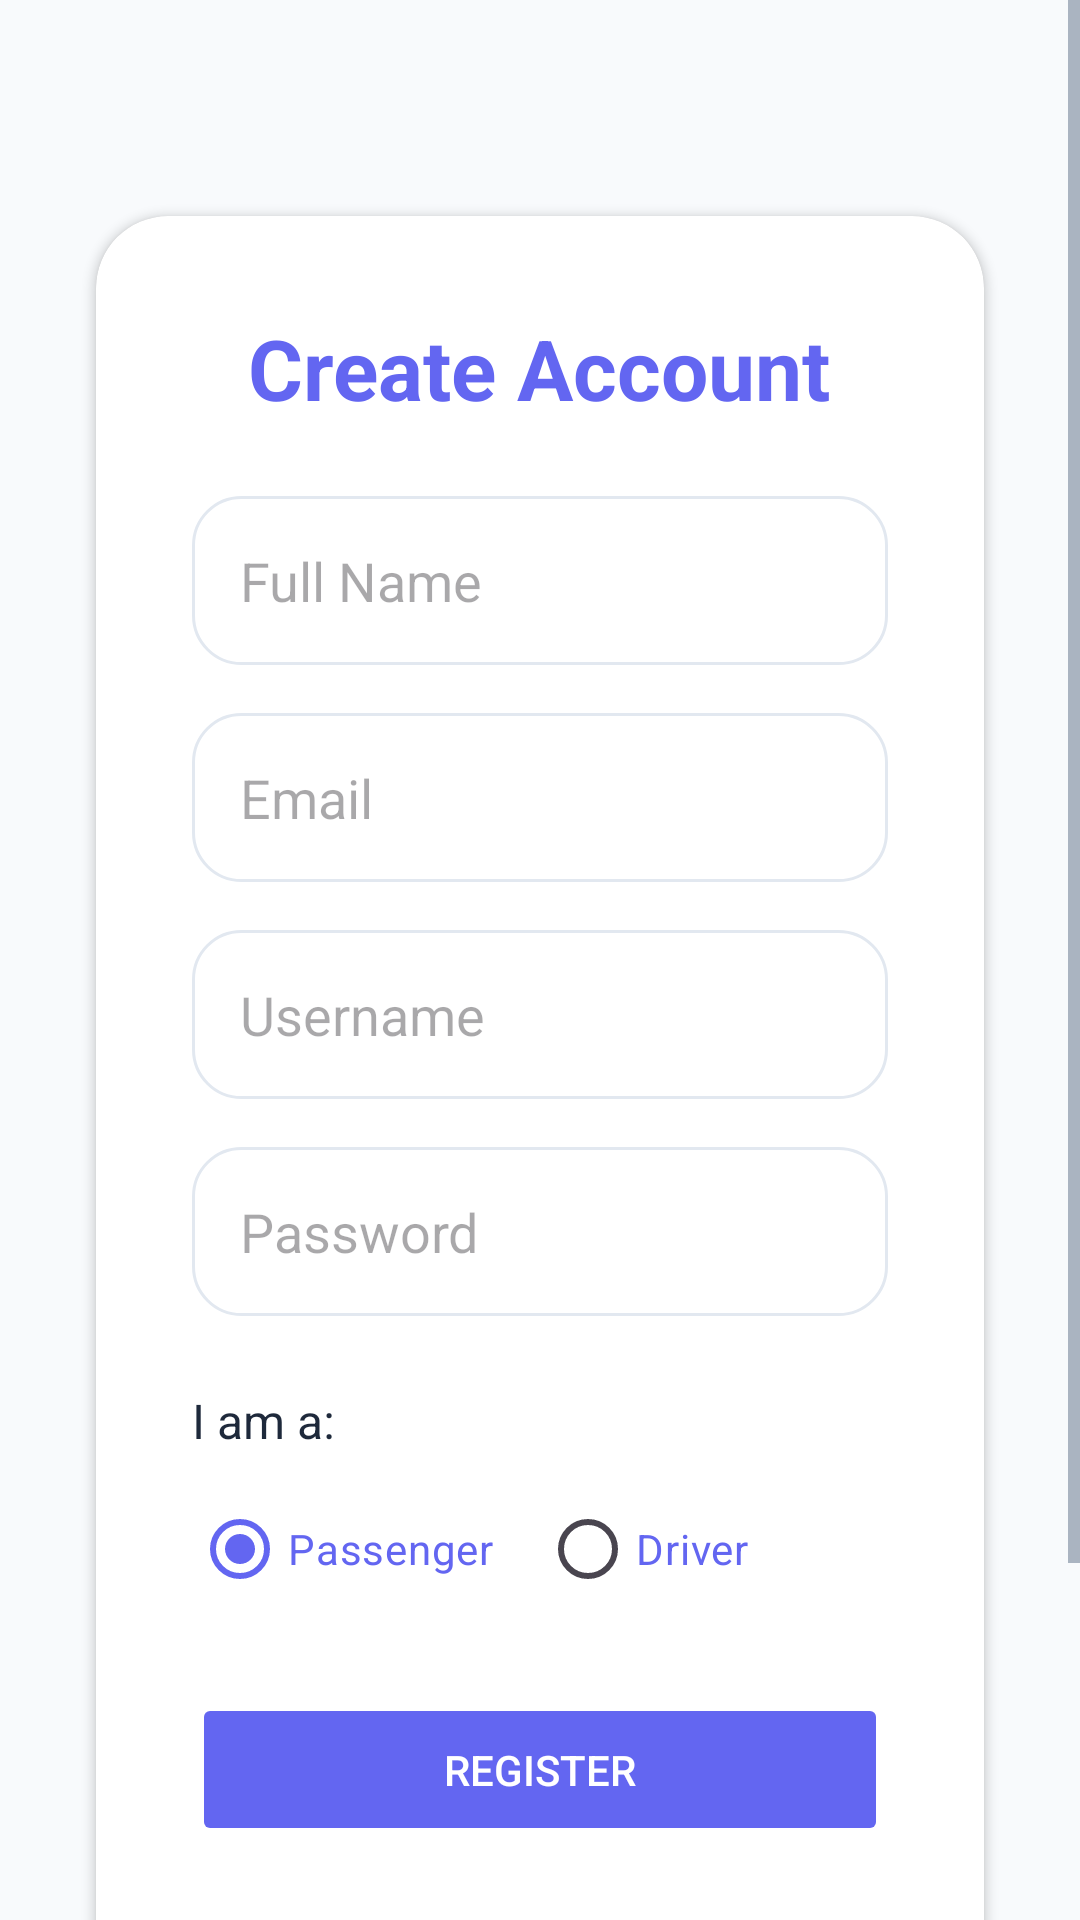

Write the Android layout XML for this screen, with the resource values it uses.
<!-- AndroidManifest.xml: application theme Theme.RideHailingApp -->
<!-- res/layout/activity_register.xml -->
<?xml version="1.0" encoding="utf-8"?>
<ScrollView xmlns:android="http://schemas.android.com/apk/res/android"
    xmlns:app="http://schemas.android.com/apk/res-auto"
    android:layout_width="match_parent"
    android:layout_height="match_parent"
    android:background="@color/background">

    <LinearLayout
        android:layout_width="match_parent"
        android:layout_height="wrap_content"
        android:orientation="vertical"
        android:gravity="center"
        android:padding="24dp">

        <androidx.cardview.widget.CardView
            android:layout_width="match_parent"
            android:layout_height="wrap_content"
            android:layout_marginTop="48dp"
            android:layout_marginBottom="48dp"
            android:layout_marginHorizontal="8dp"
            android:elevation="8dp"
            android:background="@color/surface"
            app:cardCornerRadius="24dp">

            <LinearLayout
                android:layout_width="match_parent"
                android:layout_height="wrap_content"
                android:orientation="vertical"
                android:padding="32dp">

                <TextView
                    android:layout_width="wrap_content"
                    android:layout_height="wrap_content"
                    android:text="Create Account"
                    android:textSize="28sp"
                    android:textStyle="bold"
                    android:layout_gravity="center_horizontal"
                    android:layout_marginBottom="24dp"
                    android:textColor="@color/primary" />

                <EditText
                    android:id="@+id/name"
                    android:layout_width="match_parent"
                    android:layout_height="wrap_content"
                    android:hint="Full Name"
                    android:inputType="textPersonName"
                    android:padding="16dp"
                    android:layout_marginBottom="16dp"
                    android:background="@drawable/rounded_edittext" />

                <EditText
                    android:id="@+id/email"
                    android:layout_width="match_parent"
                    android:layout_height="wrap_content"
                    android:hint="Email"
                    android:inputType="textEmailAddress"
                    android:padding="16dp"
                    android:layout_marginBottom="16dp"
                    android:background="@drawable/rounded_edittext" />

                <EditText
                    android:id="@+id/username"
                    android:layout_width="match_parent"
                    android:layout_height="wrap_content"
                    android:hint="Username"
                    android:inputType="text"
                    android:padding="16dp"
                    android:layout_marginBottom="16dp"
                    android:background="@drawable/rounded_edittext" />

                <EditText
                    android:id="@+id/password"
                    android:layout_width="match_parent"
                    android:layout_height="wrap_content"
                    android:hint="Password"
                    android:inputType="textPassword"
                    android:padding="16dp"
                    android:layout_marginBottom="24dp"
                    android:background="@drawable/rounded_edittext" />

                <TextView
                    android:layout_width="wrap_content"
                    android:layout_height="wrap_content"
                    android:text="I am a:"
                    android:textSize="16sp"
                    android:layout_marginBottom="8dp"
                    android:textColor="@color/text_primary" />

                <RadioGroup
                    android:id="@+id/userTypeGroup"
                    android:layout_width="match_parent"
                    android:layout_height="wrap_content"
                    android:orientation="horizontal"
                    android:layout_marginBottom="24dp">

                    <RadioButton
                        android:id="@+id/passengerRadio"
                        android:layout_width="0dp"
                        android:layout_height="wrap_content"
                        android:layout_weight="1"
                        android:text="Passenger"
                        android:checked="true"
                        android:textColor="@color/primary" />

                    <RadioButton
                        android:id="@+id/driverRadio"
                        android:layout_width="0dp"
                        android:layout_height="wrap_content"
                        android:layout_weight="1"
                        android:text="Driver"
                        android:textColor="@color/primary" />

                </RadioGroup>

                <Button
                    android:id="@+id/registerBtn"
                    android:layout_width="match_parent"
                    android:layout_height="wrap_content"
                    android:text="Register"
                    android:padding="16dp"
                    android:layout_marginBottom="16dp"
                    android:backgroundTint="@color/primary"
                    android:textColor="@color/white"
                    android:stateListAnimator="@null" />

                <Button
                    android:id="@+id/backToLoginBtn"
                    android:layout_width="match_parent"
                    android:layout_height="wrap_content"
                    android:text="Back to Login"
                    android:padding="16dp"
                    android:background="@android:color/transparent"
                    android:textColor="@color/secondary"
                    android:textStyle="bold" />
            </LinearLayout>
        </androidx.cardview.widget.CardView>
    </LinearLayout>
</ScrollView>
<!-- resources referenced by this layout -->
<resources>
  <color name="background">#F8FAFC</color>
  <color name="primary">#6366F1</color>
  <color name="secondary">#F59E0B</color>
  <color name="surface">#FFFFFF</color>
  <color name="text_primary">#1E293B</color>
  <color name="white">#FFFFFFFF</color>
  <!-- drawable rounded_edittext (drawable) -->
  <?xml version="1.0" encoding="utf-8"?>
  <shape xmlns:android="http://schemas.android.com/apk/res/android">
      <solid android:color="@color/surface"/>
      <corners android:radius="16dp"/>
      <stroke android:width="1dp" android:color="@color/divider"/>
  </shape>
  <style name="Theme.RideHailingApp" parent="Base.Theme.RideHailingApp" />
  <color name="divider">#E2E8F0</color>
  <style name="Base.Theme.RideHailingApp" parent="Theme.Material3.DayNight.NoActionBar">
          <item name="colorPrimary">@color/primary</item>
          <item name="colorPrimaryDark">@color/primary_dark</item>
          <item name="colorOnPrimary">@color/white</item>
          <item name="colorSecondary">@color/secondary</item>
          <item name="colorOnSecondary">@color/white</item>
          <item name="android:colorBackground">@color/background</item>
          <item name="colorSurface">@color/surface</item>
          <item name="colorError">@color/error</item>
          <item name="android:textColorPrimary">@color/text_primary</item>
          <item name="android:textColorSecondary">@color/text_secondary</item>
      </style>
  <color name="primary_dark">#4338CA</color>
  <color name="error">#EF4444</color>
  <color name="text_secondary">#64748B</color>
</resources>
